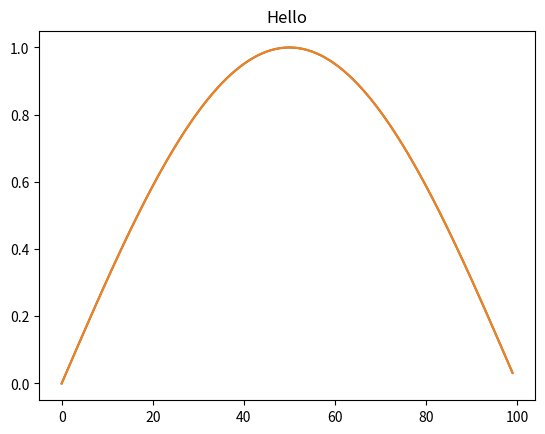
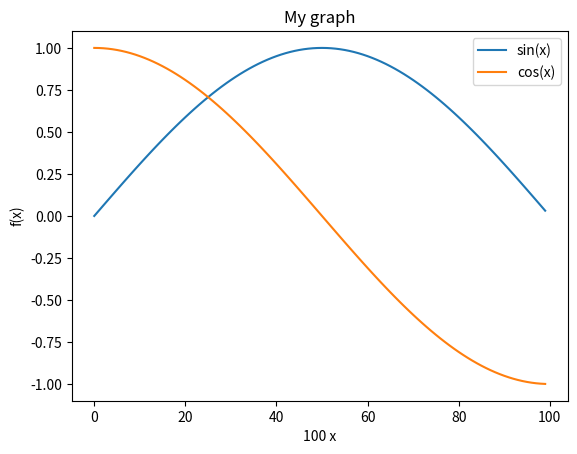

Here is the Python script that generated these plots, in order: (Note: this script raises an exception after producing the figures.)
from matplotlib import pyplot as plt

%matplotlib inline

from math import sin, cos, pi
myfig = plt.plot([sin(pi*x/100.0) for x in range(100)])

plt.plot([sin(pi*x/100.0) for x in range(100)])
plt.title("Hello")

sine_graph, sine_graph_axes = plt.subplots()

sine_graph_axes.plot([sin(pi*x/100.0) for x in range(100)], label='sin(x)')

sine_graph_axes.set_title("My graph")

sine_graph_axes.set_ylabel("f(x)")

sine_graph_axes.set_xlabel("100 x")

sine_graph

sine_graph_axes.plot([cos(pi*x/100.0) for x in range(100)], label='cos(x)')

sine_graph

sine_graph_axes.legend()

sine_graph

sine_graph.savefig('my_graph.png')

from IPython.display import Image # Get the notebook's own library for manipulating itself.
Image(filename='my_graph.png')

double_graph = plt.figure()

sin_axes = double_graph.add_subplot(2, 1, 1) # 2 rows, 1 column, 1st subplot

cos_axes = double_graph.add_subplot(2, 1, 2)

double_graph

sin_axes.plot([sin(pi*x/100.0) for x in range(100)])

sin_axes.set_ylabel("sin(x)")

cos_axes.plot([cos(pi*x/100.0) for x in range(100)])

cos_axes.set_ylabel("cos(x)")

cos_axes.set_xlabel("100 x")

double_graph

double_graph = plt.figure()
sin_axes = double_graph.add_subplot(2, 1, 1)
cos_axes = double_graph.add_subplot(2, 1, 2)
cos_axes.set_ylabel("cos(x)")
sin_axes.set_ylabel("sin(x)")
cos_axes.set_xlabel("x")

sin_axes.plot([x/100.0 for x in range(100)], [sin(pi*x/100.0) for x in range(100)])
cos_axes.plot([x/100.0 for x in range(100)], [cos(pi*x/100.0) for x in range(100)])

double_graph